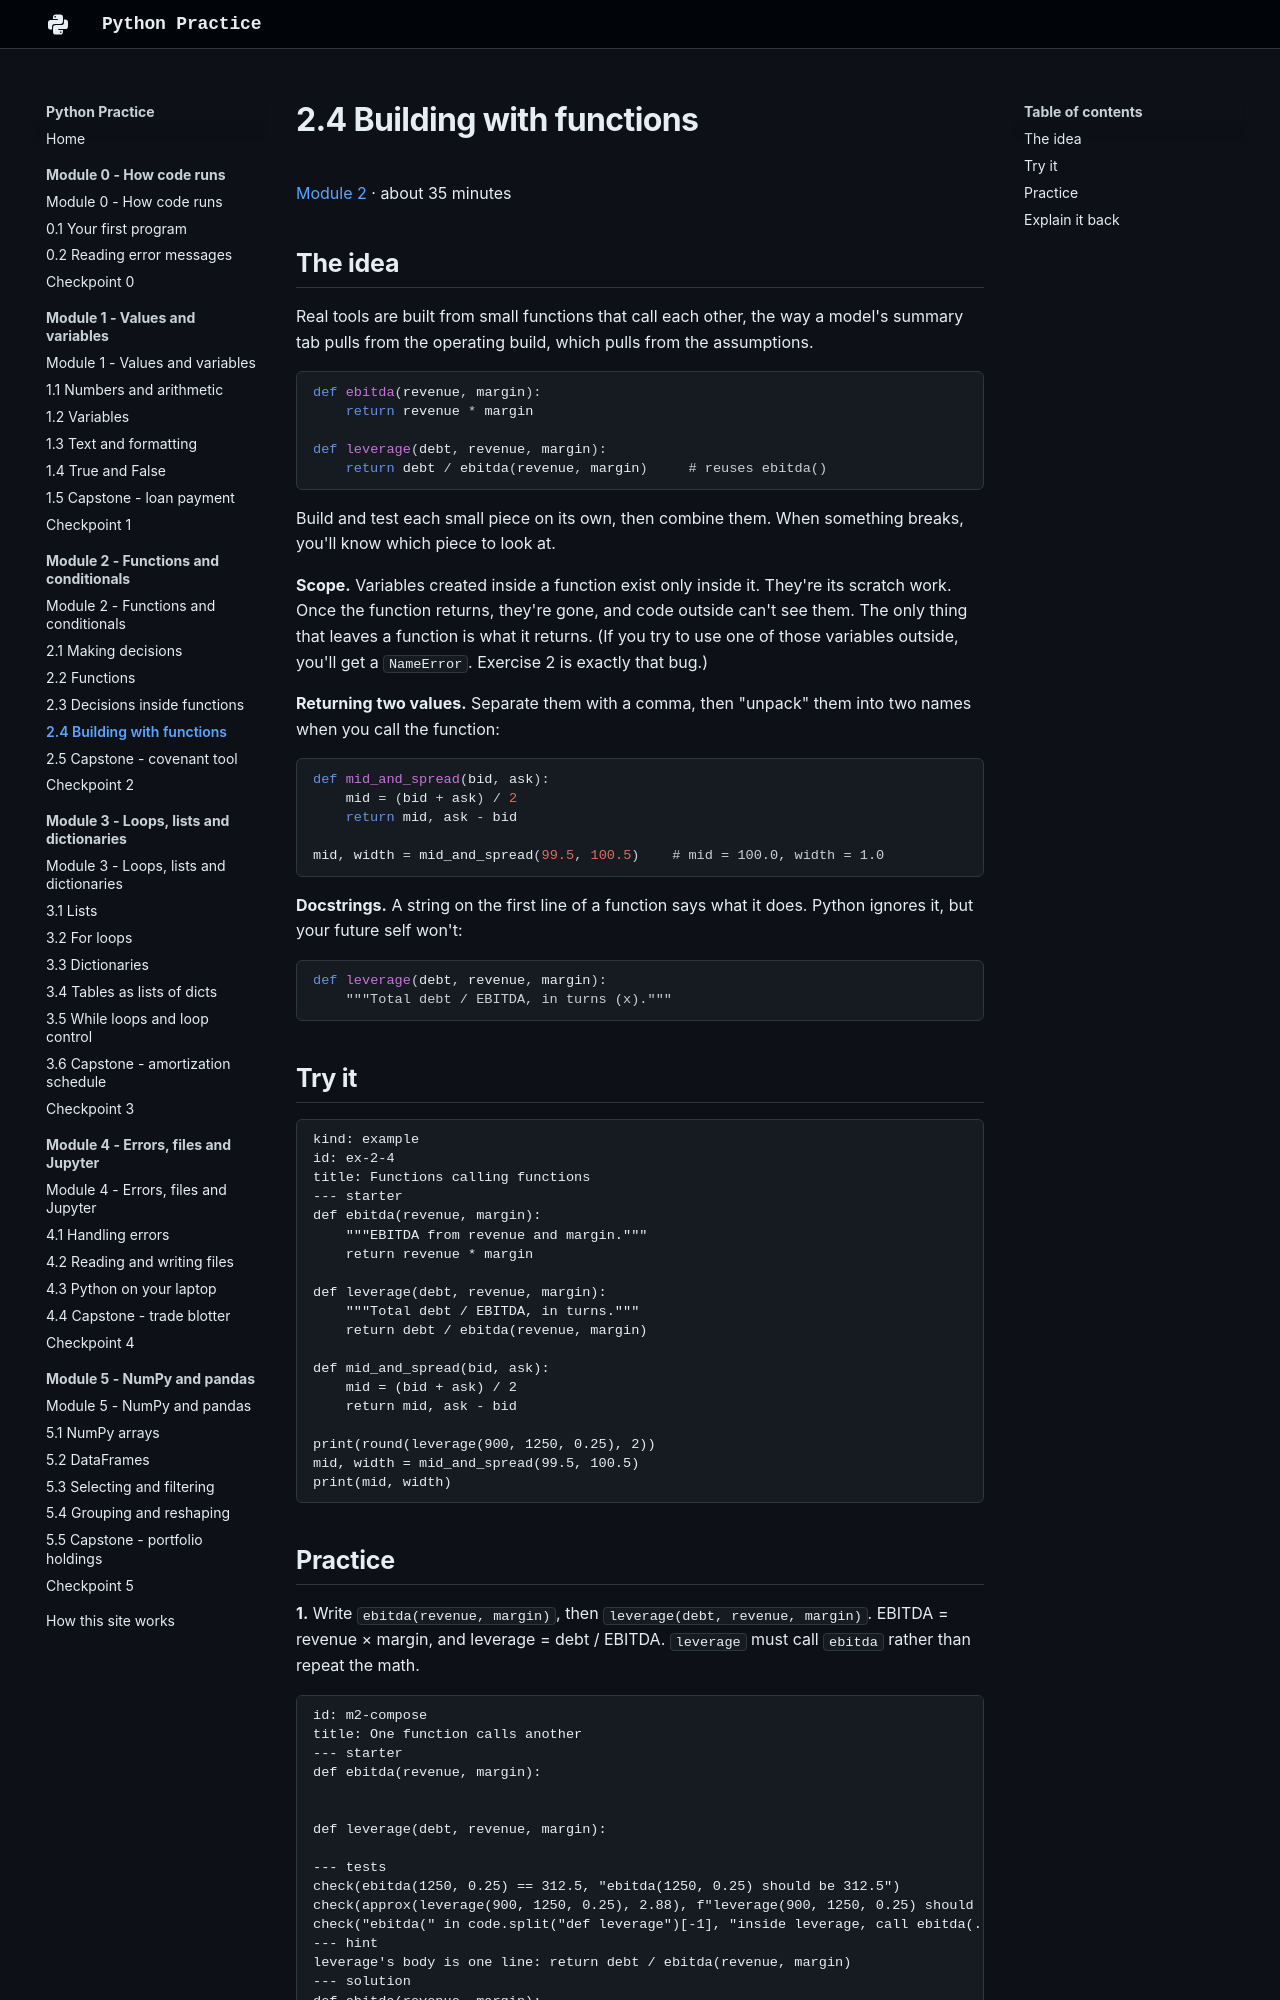

repository: w-ducdoan/python-practice · page: module-2/2-4-building/index.html · generator: mkdocs

---
type: lesson
workstation: Academia HQ
last_updated: 2026-10-24
---

# 2.4 Building with functions

[Module 2](index.md) · about 35 minutes

## The idea

Real tools are built from small functions that call each other, the way a model's summary tab pulls from the operating build, which pulls from the assumptions.

```python
def ebitda(revenue, margin):
    return revenue * margin

def leverage(debt, revenue, margin):
    return debt / ebitda(revenue, margin)     # reuses ebitda()
```

Build and test each small piece on its own, then combine them. When something breaks, you'll know which piece to look at.

**Scope.** Variables created inside a function exist only inside it. They're its scratch work. Once the function returns, they're gone, and code outside can't see them. The only thing that leaves a function is what it returns. (If you try to use one of those variables outside, you'll get a `NameError`. Exercise 2 is exactly that bug.)

**Returning two values.** Separate them with a comma, then "unpack" them into two names when you call the function:

```python
def mid_and_spread(bid, ask):
    mid = (bid + ask) / 2
    return mid, ask - bid

mid, width = mid_and_spread(99.5, 100.5)    # mid = 100.0, width = 1.0
```

**Docstrings.** A string on the first line of a function says what it does. Python ignores it, but your future self won't:

```python
def leverage(debt, revenue, margin):
    """Total debt / EBITDA, in turns (x)."""
```

## Try it

```exercise
kind: example
id: ex-2-4
title: Functions calling functions
--- starter
def ebitda(revenue, margin):
    """EBITDA from revenue and margin."""
    return revenue * margin

def leverage(debt, revenue, margin):
    """Total debt / EBITDA, in turns."""
    return debt / ebitda(revenue, margin)

def mid_and_spread(bid, ask):
    mid = (bid + ask) / 2
    return mid, ask - bid

print(round(leverage(900, 1250, 0.25), 2))
mid, width = mid_and_spread(99.5, 100.5)
print(mid, width)
```
